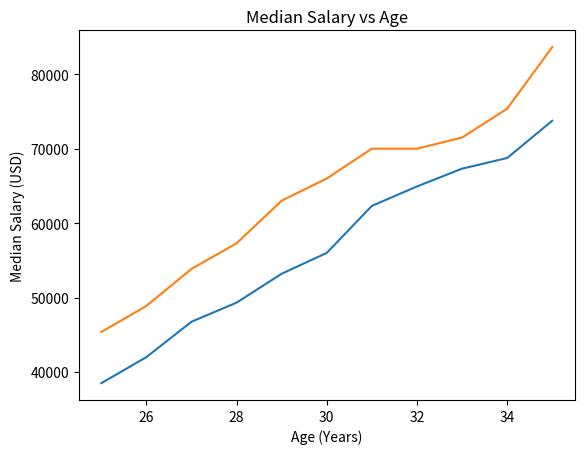

Here is the Python script that generated this plot:
from matplotlib import pyplot as plt

ages_x = [25, 26, 27, 28, 29, 30, 31, 32, 33, 34, 35]
dev_y = [38496, 42000, 46752, 49320, 53200, 56000, 62316, 64928, 67317, 68748, 73752]

plt.plot(ages_x, dev_y)

py_dev_y = [45372, 48876, 53850, 57287, 63016, 65998, 70003, 70000, 71496, 75370, 83640]

plt.plot(ages_x, py_dev_y)

plt.xlabel('Age (Years)')
plt.ylabel('Median Salary (USD)')
plt.title('Median Salary vs Age')

plt.show()